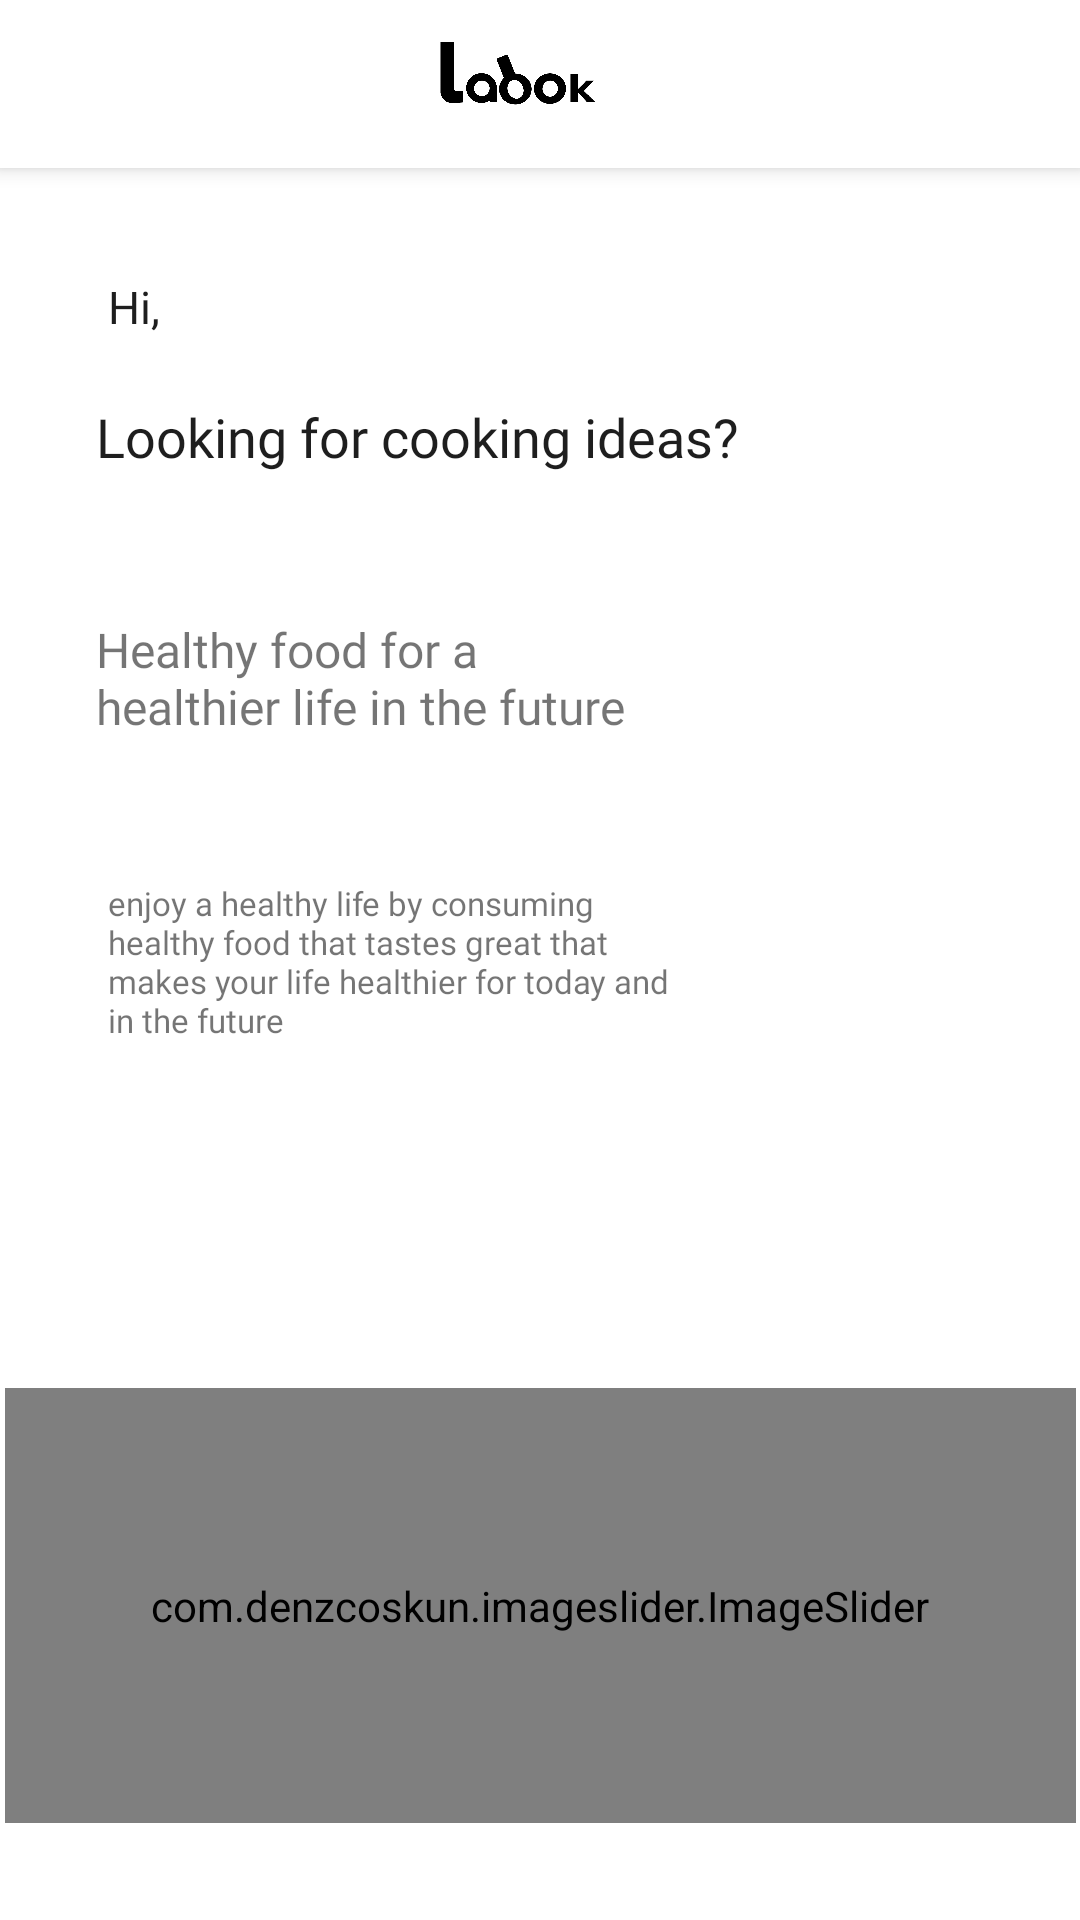

Reconstruct the res/layout file that produces this screen, plus the resources it refers to.
<!-- AndroidManifest.xml: application theme Theme.Laook -->
<!-- res/layout/fragment_home.xml -->
<?xml version="1.0" encoding="utf-8"?>
<androidx.constraintlayout.widget.ConstraintLayout xmlns:android="http://schemas.android.com/apk/res/android"
    xmlns:app="http://schemas.android.com/apk/res-auto"
    xmlns:tools="http://schemas.android.com/tools"
    android:layout_width="match_parent"
    android:layout_height="match_parent"
    tools:context=".ui.home.HomeFragment">


    <com.google.android.material.appbar.MaterialToolbar
        android:id="@+id/toolbar"
        android:layout_width="match_parent"
        android:layout_height="?attr/actionBarSize"
        android:background="?attr/colorPrimary"
        android:backgroundTint="@color/white"
        android:elevation="4dp"
        app:contentInsetEnd="16dp"
        app:contentInsetLeft="0dp"
        app:contentInsetRight="0dp"
        app:contentInsetStart="0dp"
        app:logo="@drawable/ic_logo"
        app:logoDescription="Logo"
        app:titleTextColor="@android:color/white"
        tools:ignore="MissingConstraints" />

    <TextView
        android:id="@+id/tvFullname"
        android:layout_width="wrap_content"
        android:layout_height="wrap_content"
        android:layout_marginStart="5dp"
        android:layout_marginTop="36dp"
        android:fontFamily="@font/poppins_medium"
        android:textColor="@android:color/black"
        android:textSize="15sp"
        app:layout_constraintBottom_toBottomOf="@+id/tvhai"
        app:layout_constraintStart_toEndOf="@+id/tvhai"
        app:layout_constraintTop_toBottomOf="@+id/toolbar" />

    <TextView
        android:id="@+id/tvhai"
        android:layout_width="wrap_content"
        android:layout_height="wrap_content"
        android:layout_marginStart="36dp"
        android:layout_marginTop="36dp"
        android:fontFamily="@font/poppins_medium"
        android:text="@string/Welcome_home_hi"
        android:textColor="@color/primary_black"
        android:textSize="15sp"
        app:layout_constraintEnd_toEndOf="parent"
        app:layout_constraintHorizontal_bias="0.0"
        app:layout_constraintStart_toStartOf="parent"
        app:layout_constraintTop_toBottomOf="@+id/toolbar" />

    <TextView
        android:id="@+id/textView2"
        android:layout_width="wrap_content"
        android:layout_height="wrap_content"
        android:layout_marginStart="32dp"
        android:fontFamily="@font/poppins_semibold"
        android:text="@string/welcome_home"
        android:textColor="@color/primary_black"
        android:textSize="18sp"
        app:layout_constraintEnd_toEndOf="parent"
        app:layout_constraintHorizontal_bias="0.0"
        app:layout_constraintStart_toStartOf="parent"
        app:layout_constraintTop_toBottomOf="@+id/tvFullname" />

    <com.denzcoskun.imageslider.ImageSlider
        android:id="@+id/sliderLayout"
        android:layout_width="357dp"
        android:layout_height="145dp"
        android:layout_marginTop="35dp"
        android:background="@drawable/rounded_item_detail"
        android:scaleType="centerCrop"
        app:iss_auto_cycle="true"
        app:iss_delay="20"
        app:iss_period="2000"
        app:layout_constraintEnd_toEndOf="parent"
        app:layout_constraintStart_toStartOf="parent"
        app:layout_constraintTop_toBottomOf="@+id/textView5" />

    <ImageView
        android:id="@+id/imageView5"
        android:layout_width="198dp"
        android:layout_height="216dp"
        android:layout_marginStart="212dp"
        android:contentDescription="@string/home_image"
        android:src="@drawable/food_home_pic"
        app:layout_constraintStart_toStartOf="parent"
        app:layout_constraintTop_toTopOf="@+id/textView4" />

    <TextView
        android:id="@+id/textView4"
        android:layout_width="188dp"
        android:layout_height="72dp"
        android:layout_marginStart="32dp"
        android:layout_marginTop="48dp"
        android:fontFamily="@font/poppins_semibold"
        android:text="@string/sub_title_home"
        android:textSize="16sp"
        app:layout_constraintStart_toStartOf="parent"
        app:layout_constraintTop_toBottomOf="@+id/textView2"
        tools:ignore="TextSizeCheck" />

    <TextView
        android:id="@+id/textView5"
        android:layout_width="190dp"
        android:layout_height="134dp"
        android:layout_marginStart="36dp"
        android:layout_marginTop="16dp"
        android:fontFamily="@font/poppins_light"
        android:text="@string/desc_sub_title"
        android:textSize="11sp"
        app:layout_constraintStart_toStartOf="parent"
        app:layout_constraintTop_toBottomOf="@+id/textView4"
        tools:ignore="TextSizeCheck" />

</androidx.constraintlayout.widget.ConstraintLayout>
<!-- resources referenced by this layout -->
<resources>
  <color name="primary_black">#1E1E1E</color>
  <color name="white">#FFFFFFFF</color>
  <!-- drawable ic_logo: png bitmap (drawable, 153104 bytes) -->
  <!-- drawable rounded_item_detail (drawable) -->
  <shape xmlns:android="http://schemas.android.com/apk/res/android">
      <solid android:color="#FFFFFF" /> 
      <corners android:radius="6dp" /> 
  </shape>
  <string name="Welcome_home_hi">Hi,</string>
  <string name="desc_sub_title">enjoy a healthy life by consuming healthy food that tastes great that makes your life healthier for today and in the future</string>
  <string name="home_image">home image</string>
  <string name="sub_title_home">Healthy food for a healthier life in the future</string>
  <string name="welcome_home">\nLooking for cooking ideas?</string>
  <style name="Theme.Laook" parent="Theme.MaterialComponents.DayNight.NoActionBar">
          
          <item name="colorPrimary">@color/primary_green</item>
          <item name="colorPrimaryVariant">@color/secondprimary_green</item>
          <item name="colorOnPrimary">@color/white</item>
          
          <item name="colorSecondary">@color/teal_200</item>
          <item name="colorSecondaryVariant">@color/teal_700</item>
          <item name="colorOnSecondary">@color/black</item>
          
          <item name="android:statusBarColor">?attr/colorPrimaryVariant</item>
          
          <item name="windowActionBar">false</item>
          <item name="windowNoTitle">true</item>
  
  
  
  
      </style>
  <color name="primary_green">#557153</color>
  <color name="secondprimary_green">#7D8F69</color>
  <color name="teal_200">#FF03DAC5</color>
  <color name="teal_700">#FF018786</color>
  <color name="black">#FF000000</color>
</resources>
